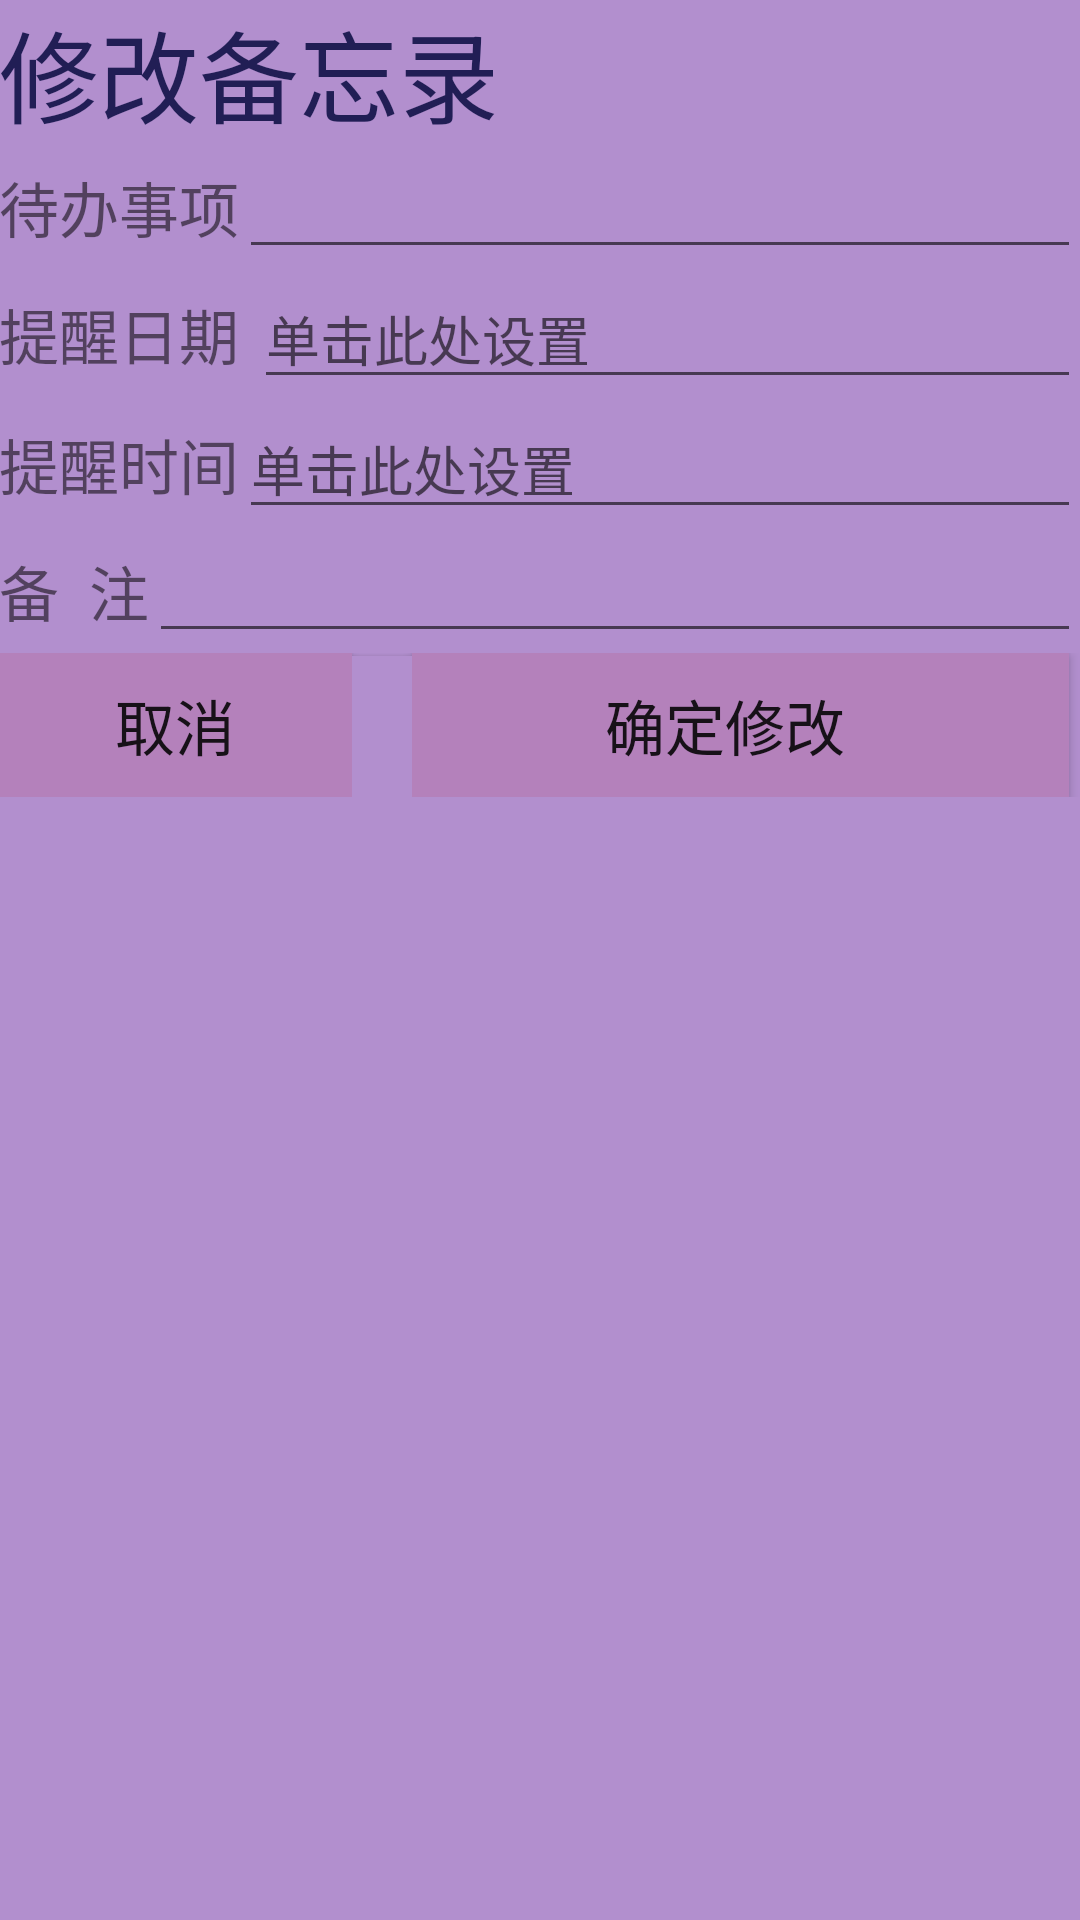

The Android layout XML behind this screen, and the referenced resources:
<!-- AndroidManifest.xml: application theme AppTheme -->
<!-- res/layout/update.xml -->
<?xml version="1.0" encoding="utf-8"?>
<LinearLayout xmlns:android="http://schemas.android.com/apk/res/android"
    android:orientation="vertical"
    android:layout_width="match_parent"
    android:layout_height="match_parent"
    android:paddingTop="@dimen/activity_vertical_margin"
    android:paddingLeft="@dimen/activity_horizontal_margin"
    android:paddingRight="@dimen/activity_horizontal_margin"
    android:background="#B28FCE">
    <TextView
        android:layout_width="wrap_content"
        android:layout_height="wrap_content"
        android:textColor="#211E55"
        android:text="修改备忘录"
        android:textSize="100px"/>
    <LinearLayout
        android:layout_width="match_parent"
        android:layout_height="wrap_content"
        android:orientation="horizontal"
        android:paddingTop="@dimen/activity_vertical_margin"
        android:background="#B28FCE">

        <TextView
            android:layout_width="wrap_content"
            android:layout_height="wrap_content"
            android:text="待办事项"
            android:textSize="60px" />
        <EditText
            android:layout_width="match_parent"
            android:layout_height="wrap_content"
            android:id="@+id/etUpdateTask" />
    </LinearLayout>

    <LinearLayout
        android:layout_width="match_parent"
        android:layout_height="wrap_content"
        android:paddingTop="@dimen/activity_vertical_margin"
        android:orientation="horizontal"    >
        <TextView
            android:layout_width="wrap_content"
            android:layout_height="wrap_content"
            android:text="提醒日期 "
            android:textSize="60px"/>
        <EditText
            android:layout_width="match_parent"
            android:layout_height="wrap_content"
            android:inputType="numberDecimal"
            android:hint="单击此处设置"
            android:focusable="false"
            android:id="@+id/etUpdateDate" />
    </LinearLayout>
    <LinearLayout
        android:layout_width="match_parent"
        android:layout_height="wrap_content"
        android:paddingTop="@dimen/activity_vertical_margin"
        android:orientation="horizontal"    >
        <TextView
            android:layout_width="wrap_content"
            android:layout_height="wrap_content"
            android:text="提醒时间"
            android:textSize="60px"/>
        <EditText
            android:layout_width="match_parent"
            android:layout_height="wrap_content"
            android:hint="单击此处设置"
            android:focusable="false"
            android:id="@+id/etUpdateTime" />
    </LinearLayout>
    <LinearLayout
        android:layout_width="match_parent"
        android:layout_height="wrap_content"
        android:orientation="horizontal"    >
        <TextView
            android:layout_width="wrap_content"
            android:layout_height="wrap_content"
            android:text="备  注"
            android:textSize="60px"/>
        <EditText
            android:layout_width="match_parent"
            android:layout_height="wrap_content"
            android:paddingTop="@dimen/activity_vertical_margin"
            android:paddingLeft="@dimen/activity_horizontal_margin"
            android:paddingRight="@dimen/activity_horizontal_margin"
            android:text=""
            android:id="@+id/etUpdateRemark"/>
    </LinearLayout>

    <LinearLayout
        android:layout_below="@+id/person_classEdit"
        android:layout_width="match_parent"
        android:layout_height="wrap_content"
        android:paddingTop="@dimen/activity_vertical_margin"
        android:paddingLeft="@dimen/activity_horizontal_margin"
        android:paddingRight="@dimen/activity_horizontal_margin"
        >

        <Button
            android:id="@+id/btnUpdateCancel"
            android:layout_width="118dp"
            android:layout_height="wrap_content"
            android:background="#B481BB"
            android:text="取消"
            android:textSize="20dp" />

        <Button
            android:id="@+id/btnAkhkjfhsd"
            android:layout_width="20dp"
            android:layout_height="wrap_content"
            android:background="#B28FCE"
            android:textSize="20dp" />

        <Button
            android:id="@+id/btnUpdate"
            android:layout_width="219dp"
            android:layout_height="wrap_content"
            android:background="#B481BB"
            android:text="确定修改  "
            android:textSize="20dp" />

    </LinearLayout>

</LinearLayout>
<!-- resources referenced by this layout -->
<resources>
  <style name="AppTheme" parent="Theme.AppCompat.Light.DarkActionBar">
          
          <item name="colorPrimary">#F19483</item>
          <item name="colorPrimaryDark">#D75455</item>
          <item name="colorAccent">#BF6766</item>
      </style>
</resources>
